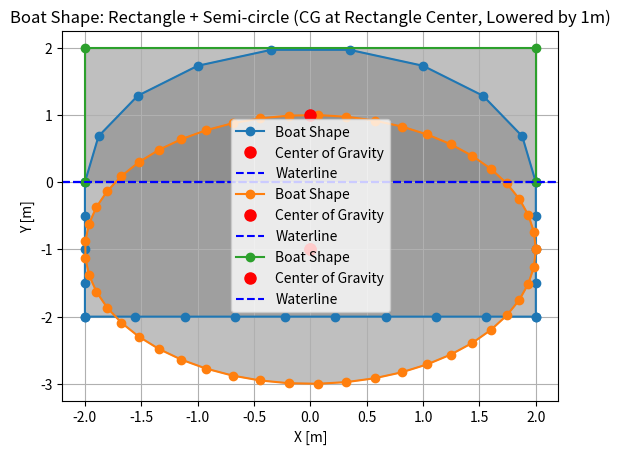

Write the Python code that produced this figure.
import numpy as np
import matplotlib.pyplot as plt


def generate_culbuto_boat() -> tuple[list[tuple[float, float]], tuple[float, float]]:
    """Generates the points of a boat with a rectangle and a semi-circle centered at the top.

    Returns:
        list[tuple[float, float]:]: Coordinates of the points defining the boat's hull.
        tuple[float, float]: Center of gravity of the boat (0,0).
    """
    width = 4  # Width of the rectangle
    height = 2  # Height of the rectangle
    radius = width / 2  # Radius of the semi-circle
    draft_offset = 1  # Lowers all Y coordinates by 1 meter

    # Rectangle: base of the boat
    rect_x = np.linspace(-width / 2, width / 2, 10)  # 10 points along the bottom
    rect_bottom = [(x, -height / 2 - draft_offset) for x in rect_x]  # Y offset
    rect_right = [
        (width / 2, y - draft_offset) for y in np.linspace(-height / 2, height / 2, 5)
    ]
    rect_left = [
        (-width / 2, y - draft_offset) for y in np.linspace(height / 2, -height / 2, 5)
    ]

    # Semi-circle: centered at the top of the rectangle
    theta = np.linspace(0, np.pi, 10)  # 10 points for a smooth curve
    semi_circle = [
        (radius * np.cos(t), height / 2 + radius * np.sin(t) - draft_offset)
        for t in theta
    ]

    # Merge all points
    boat_shape = rect_bottom + rect_right + semi_circle + rect_left

    # Center of gravity at the middle of the rectangle
    center_of_gravity = (0, -draft_offset)

    return boat_shape, center_of_gravity


def generate_circular_boat() -> tuple[list[tuple[float, float]], tuple[float, float]]:
    """
    Generates the points of a boat in the shape of a circle.

    Returns:
        list[tuple[float, float]:]: Coordinates of the points defining the boat's hull.
        tuple[float, float]: Center of gravity of the boat.
    """
    radius = 2  # Radius of the circle
    num_points = 50  # Number of points to smooth the circle
    draft_offset = 1  # Lowers all Y coordinates by 1 meter

    # Generate circle points
    theta = np.linspace(0, 2 * np.pi, num_points)
    circle_points = [
        (radius * np.cos(t), radius * np.sin(t) - draft_offset) for t in theta
    ]

    # Center of gravity at the center of the circle
    center_of_gravity = (0, -draft_offset)

    return circle_points, center_of_gravity


def generate_square_boat() -> tuple[list[tuple[float, float]], tuple[float, float]]:
    """
    Generates the points of a boat in the shape of a square.

    Returns:
        list[tuple[float, float]:]: Coordinates of the points defining the boat's hull.
        tuple[float, float]: Center of gravity of the boat.
    """
    width = 4  # Width of the square
    height = 2  # Height of the square
    draft_offset = -1  # Lowers all Y coordinates by 1 meter

    # Generate square points
    x_min = -width / 2
    x_max = +width / 2
    y_min = -height / 2 - draft_offset
    y_max = +height / 2 - draft_offset

    # Center of gravity at the center of the square
    center_of_gravity = (0, -draft_offset)
    boat_shape_square = [(x_min, y_min), (x_min, y_max), (x_max, y_max), (x_max, y_min)]

    return boat_shape_square, center_of_gravity


if __name__ == "__main__":
    for method in [generate_culbuto_boat, generate_circular_boat, generate_square_boat]:
        # Generate boat shape and CG
        boat_points, center_of_gravity = method()

        # Visualize boat shape
        boat_x, boat_y = zip(*boat_points)
        plt.plot(boat_x, boat_y, marker="o", linestyle="-", label="Boat Shape")
        plt.fill(boat_x, boat_y, color="gray", alpha=0.5)

        # Display center of gravity
        plt.plot(
            center_of_gravity[0],
            center_of_gravity[1],
            "ro",
            markersize=8,
            label="Center of Gravity",
        )

        plt.axhline(0, color="blue", linestyle="--", label="Waterline")
        plt.legend()
        plt.xlabel("X [m]")
        plt.ylabel("Y [m]")
        plt.title(
            "Boat Shape: Rectangle + Semi-circle (CG at Rectangle Center, Lowered by 1m)"
        )
        plt.grid()
        plt.show()
